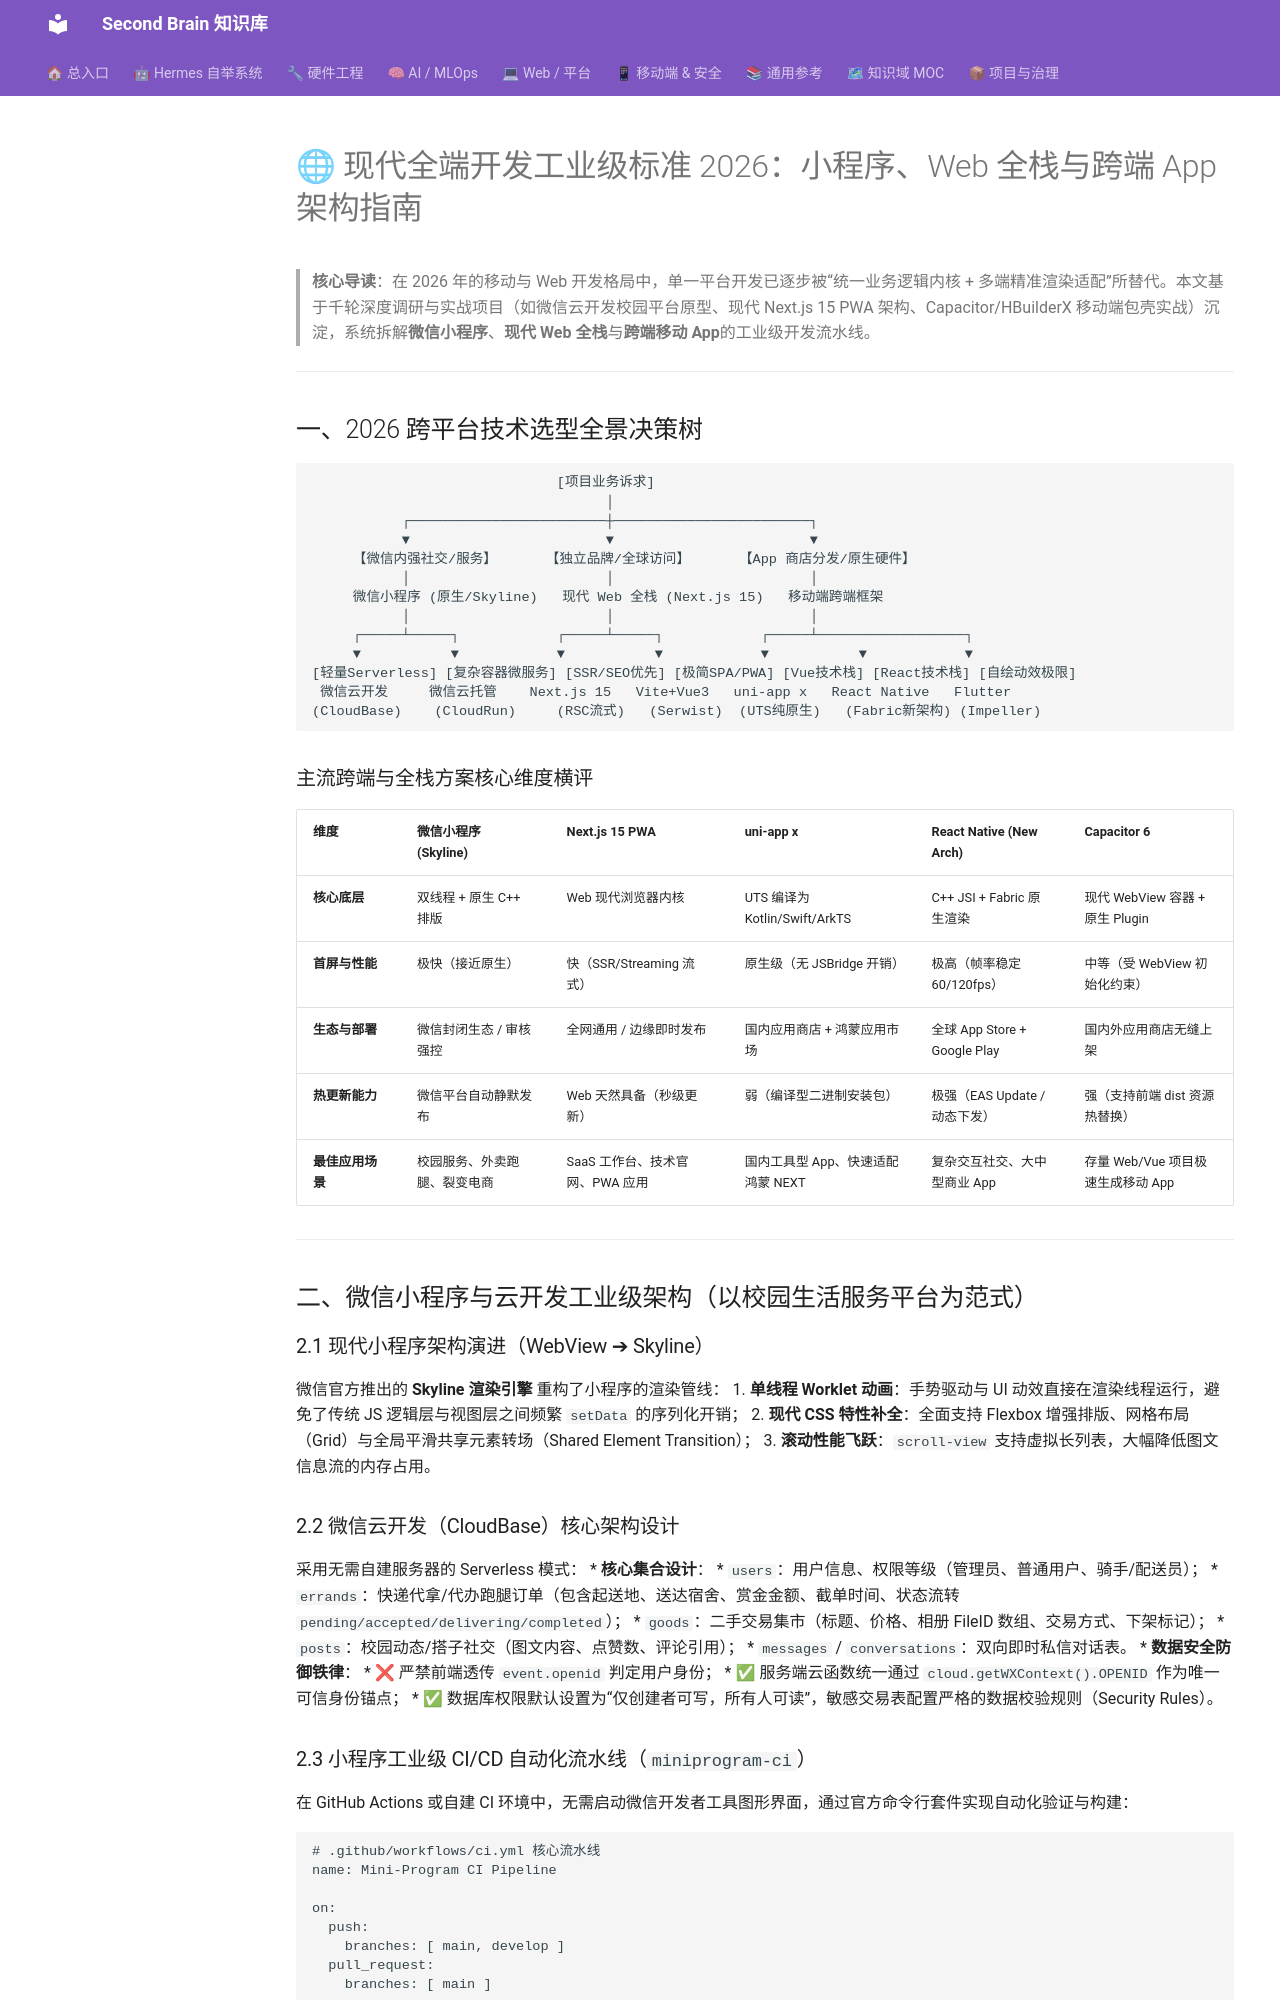

repository: mo9652962-ai/second-brain · page: kb/knowledge/Dev/multi-platform-app-web-miniprogram-standard-2026/index.html · generator: mkdocs

---
title: 现代全端开发工业级标准 2026：小程序、Web 全栈与跨端 App 架构指南
aliases: [全端开发指南, 小程序与Web与App架构, Multi-Platform Architecture 2026]
type: guide
domain: Dev
status: adopted
created: 2026-09-23
updated: 2026-09-23
tags: [dev/architecture, miniprogram, web, app, uniapp, capacitor, cloudbase, cicd]
---

# 🌐 现代全端开发工业级标准 2026：小程序、Web 全栈与跨端 App 架构指南

> **核心导读**：在 2026 年的移动与 Web 开发格局中，单一平台开发已逐步被“统一业务逻辑内核 + 多端精准渲染适配”所替代。本文基于千轮深度调研与实战项目（如微信云开发校园平台原型、现代 Next.js 15 PWA 架构、Capacitor/HBuilderX 移动端包壳实战）沉淀，系统拆解**微信小程序**、**现代 Web 全栈**与**跨端移动 App**的工业级开发流水线。

---

## 一、2026 跨平台技术选型全景决策树

```
                              [项目业务诉求]
                                    │
           ┌────────────────────────┼────────────────────────┐
           ▼                        ▼                        ▼
     【微信内强社交/服务】      【独立品牌/全球访问】      【App 商店分发/原生硬件】
           │                        │                        │
     微信小程序 (原生/Skyline)   现代 Web 全栈 (Next.js 15)   移动端跨端框架
           │                        │                        │
     ┌─────┴─────┐            ┌─────┴─────┐            ┌─────┴──────────────────┐
     ▼           ▼            ▼           ▼            ▼           ▼            ▼
[轻量Serverless] [复杂容器微服务] [SSR/SEO优先] [极简SPA/PWA] [Vue技术栈] [React技术栈] [自绘动效极限]
 微信云开发     微信云托管    Next.js 15   Vite+Vue3   uni-app x   React Native   Flutter
(CloudBase)    (CloudRun)     (RSC流式)   (Serwist)  (UTS纯原生)   (Fabric新架构) (Impeller)
```

### 主流跨端与全栈方案核心维度横评

| 维度 | 微信小程序 (Skyline) | Next.js 15 PWA | uni-app x | React Native (New Arch) | Capacitor 6 |
|:---|:---|:---|:---|:---|:---|
| **核心底层** | 双线程 + 原生 C++ 排版 | Web 现代浏览器内核 | UTS 编译为 Kotlin/Swift/ArkTS | C++ JSI + Fabric 原生渲染 | 现代 WebView 容器 + 原生 Plugin |
| **首屏与性能** | 极快（接近原生） | 快（SSR/Streaming 流式） | 原生级（无 JSBridge 开销） | 极高（帧率稳定 60/120fps） | 中等（受 WebView 初始化约束） |
| **生态与部署** | 微信封闭生态 / 审核强控 | 全网通用 / 边缘即时发布 | 国内应用商店 + 鸿蒙应用市场 | 全球 App Store + Google Play | 国内外应用商店无缝上架 |
| **热更新能力** | 微信平台自动静默发布 | Web 天然具备（秒级更新） | 弱（编译型二进制安装包） | 极强（EAS Update / 动态下发） | 强（支持前端 dist 资源热替换） |
| **最佳应用场景** | 校园服务、外卖跑腿、裂变电商 | SaaS 工作台、技术官网、PWA 应用 | 国内工具型 App、快速适配鸿蒙 NEXT | 复杂交互社交、大中型商业 App | 存量 Web/Vue 项目极速生成移动 App |

---

## 二、微信小程序与云开发工业级架构（以校园生活服务平台为范式）

### 2.1 现代小程序架构演进（WebView ➔ Skyline）
微信官方推出的 **Skyline 渲染引擎** 重构了小程序的渲染管线：
1. **单线程 Worklet 动画**：手势驱动与 UI 动效直接在渲染线程运行，避免了传统 JS 逻辑层与视图层之间频繁 `setData` 的序列化开销；
2. **现代 CSS 特性补全**：全面支持 Flexbox 增强排版、网格布局（Grid）与全局平滑共享元素转场（Shared Element Transition）；
3. **滚动性能飞跃**：`scroll-view` 支持虚拟长列表，大幅降低图文信息流的内存占用。
